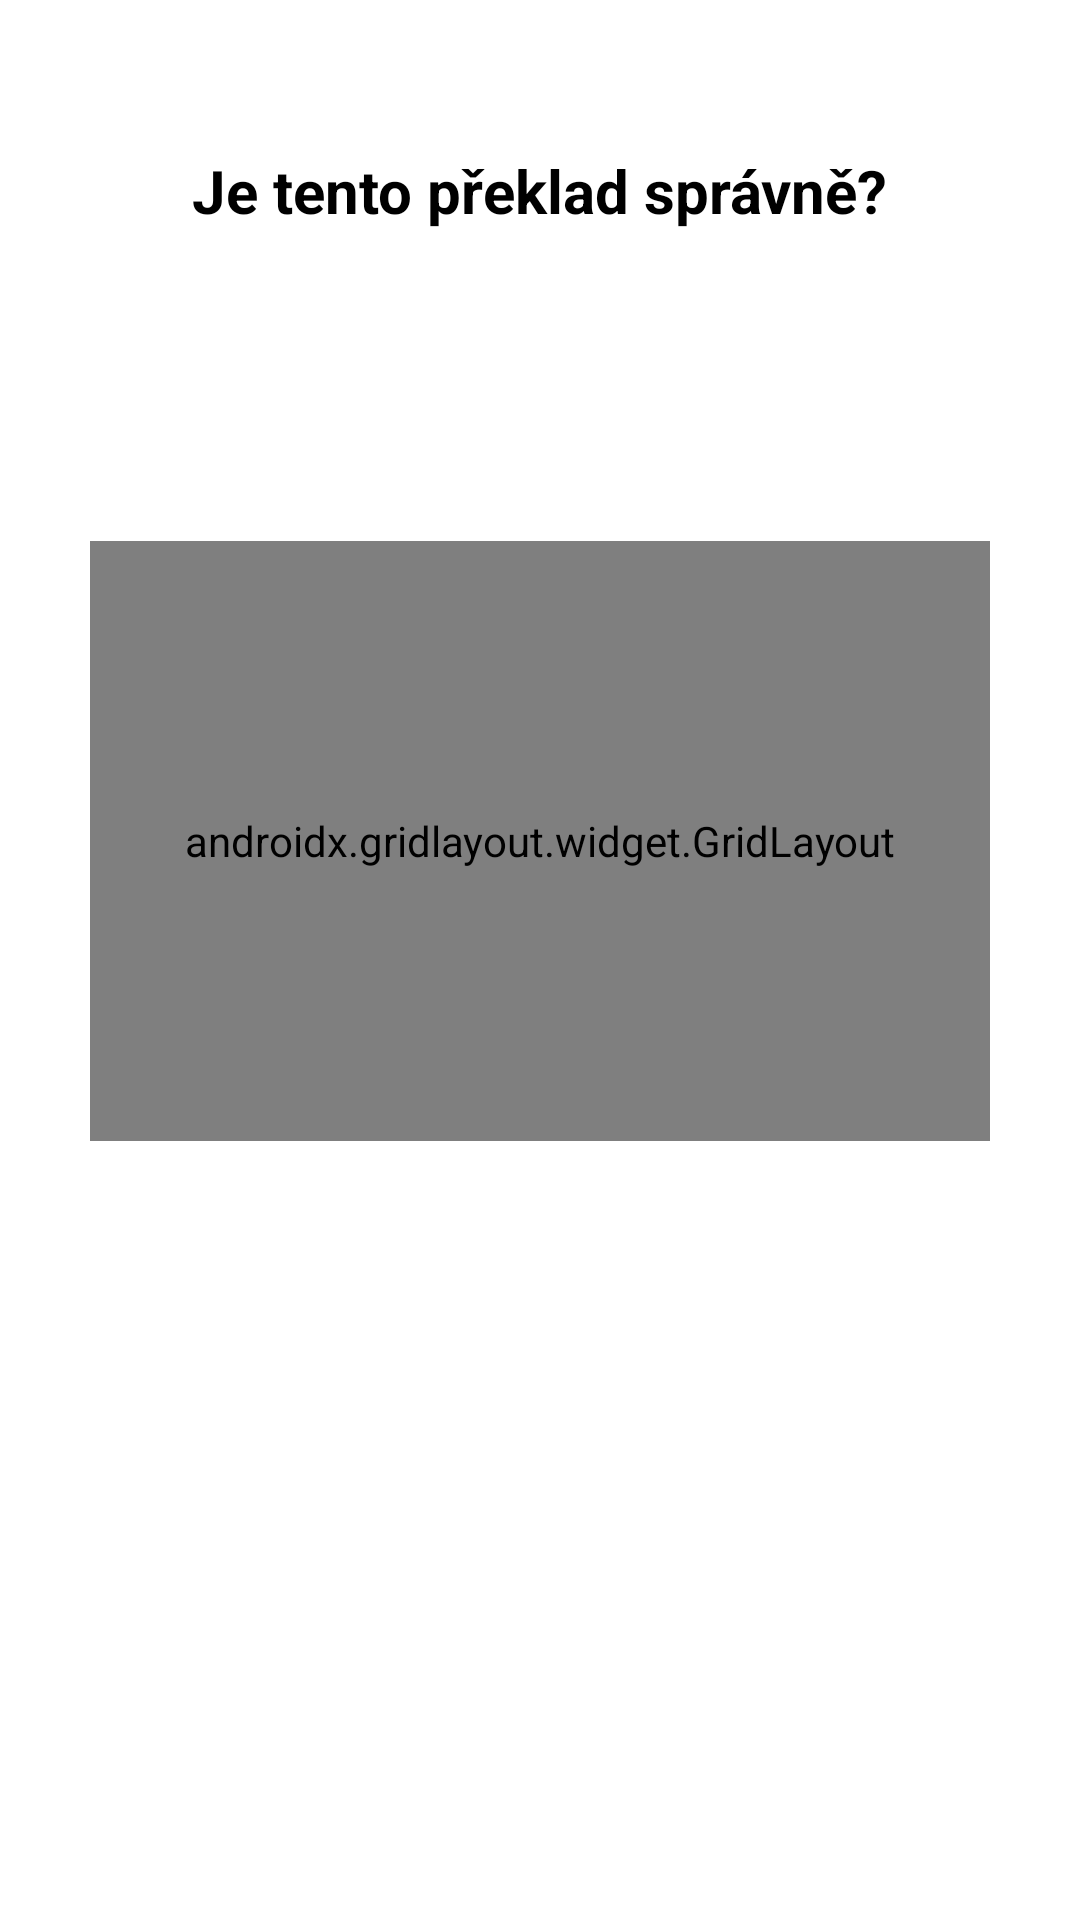

Android layout source for this screen:
<!-- AndroidManifest.xml: application theme AppTheme -->
<!-- res/layout/fragment_test_is_correct.xml -->
<?xml version="1.0" encoding="utf-8"?>

<androidx.constraintlayout.widget.ConstraintLayout xmlns:android="http://schemas.android.com/apk/res/android"
    xmlns:app="http://schemas.android.com/apk/res-auto"
    xmlns:tools="http://schemas.android.com/tools"
    android:id="@+id/frameLayout9"
    android:layout_width="match_parent"
    android:layout_height="match_parent"
    android:background="@color/white"
    tools:context=".test.TestIsCorrectFragment">

    <androidx.gridlayout.widget.GridLayout
        android:id="@+id/background"
        android:layout_width="300dp"
        android:layout_height="200dp"
        android:paddingLeft="10dp"
        android:paddingTop="10dp"
        android:paddingRight="10dp"
        android:paddingBottom="10dp"
        app:layout_constraintBottom_toBottomOf="parent"
        app:layout_constraintEnd_toEndOf="parent"
        app:layout_constraintHorizontal_bias="0.5"
        app:layout_constraintStart_toStartOf="parent"
        app:layout_constraintTop_toTopOf="parent"
        app:layout_constraintVertical_bias="0.41000003">

        <TextView
            android:id="@+id/fromWord"
            android:layout_width="match_parent"
            android:layout_height="40dp"
            android:gravity="center"
            android:text="TextView"
            android:textColor="@color/black"
            android:textStyle="bold"
            app:layout_column="0"
            app:layout_columnSpan="2"
            app:layout_columnWeight="1"
            app:layout_row="0" />

        <TextView
            android:id="@+id/toWord"
            android:layout_width="match_parent"
            android:layout_height="40dp"
            android:gravity="center"
            android:text="TextView"
            app:layout_column="0"
            app:layout_columnSpan="2"
            app:layout_columnWeight="1"
            app:layout_row="1" />

        <Button
            android:id="@+id/yes"
            android:layout_width="wrap_content"
            android:layout_height="wrap_content"
            android:layout_marginLeft="20dp"
            android:layout_marginTop="20dp"
            android:text="@string/button_base_positive"
            android:textSize="13sp"
            app:backgroundTint="@color/green"
            app:layout_column="0"
            app:layout_row="2" />

        <Button
            android:id="@+id/no"
            android:layout_width="wrap_content"
            android:layout_height="wrap_content"
            android:layout_marginTop="20dp"
            android:layout_marginRight="20dp"
            android:text="@string/button_base_negative_no"
            android:textSize="13sp"
            app:backgroundTint="@color/red"
            app:layout_column="1"
            app:layout_gravity="right"
            app:layout_row="2" />
    </androidx.gridlayout.widget.GridLayout>

    <TextView
        android:id="@+id/textView9"
        android:layout_width="wrap_content"
        android:layout_height="wrap_content"
        android:layout_marginTop="50dp"
        android:text="@string/test_is_correct_title"
        android:textColor="@color/black"
        android:textSize="20sp"
        android:textStyle="bold"
        app:layout_constraintEnd_toEndOf="parent"
        app:layout_constraintHorizontal_bias="0.5"
        app:layout_constraintStart_toStartOf="parent"
        app:layout_constraintTop_toTopOf="parent" />
</androidx.constraintlayout.widget.ConstraintLayout>
<!-- resources referenced by this layout -->
<resources>
  <color name="black">#000000</color>
  <color name="green">#4caf50</color>
  <color name="red">#DC241F</color>
  <color name="white">#ffffff</color>
  <string name="button_base_negative_no">Ne</string>
  <string name="button_base_positive">Ano</string>
  <string name="test_is_correct_title">Je tento překlad správně?</string>
  <style name="AppTheme" parent="Theme.MaterialComponents.DayNight.NoActionBar">
          <item name="bottomNavigationStyle">@style/Widget.MaterialComponents.BottomNavigationView
          </item>
      </style>
</resources>
